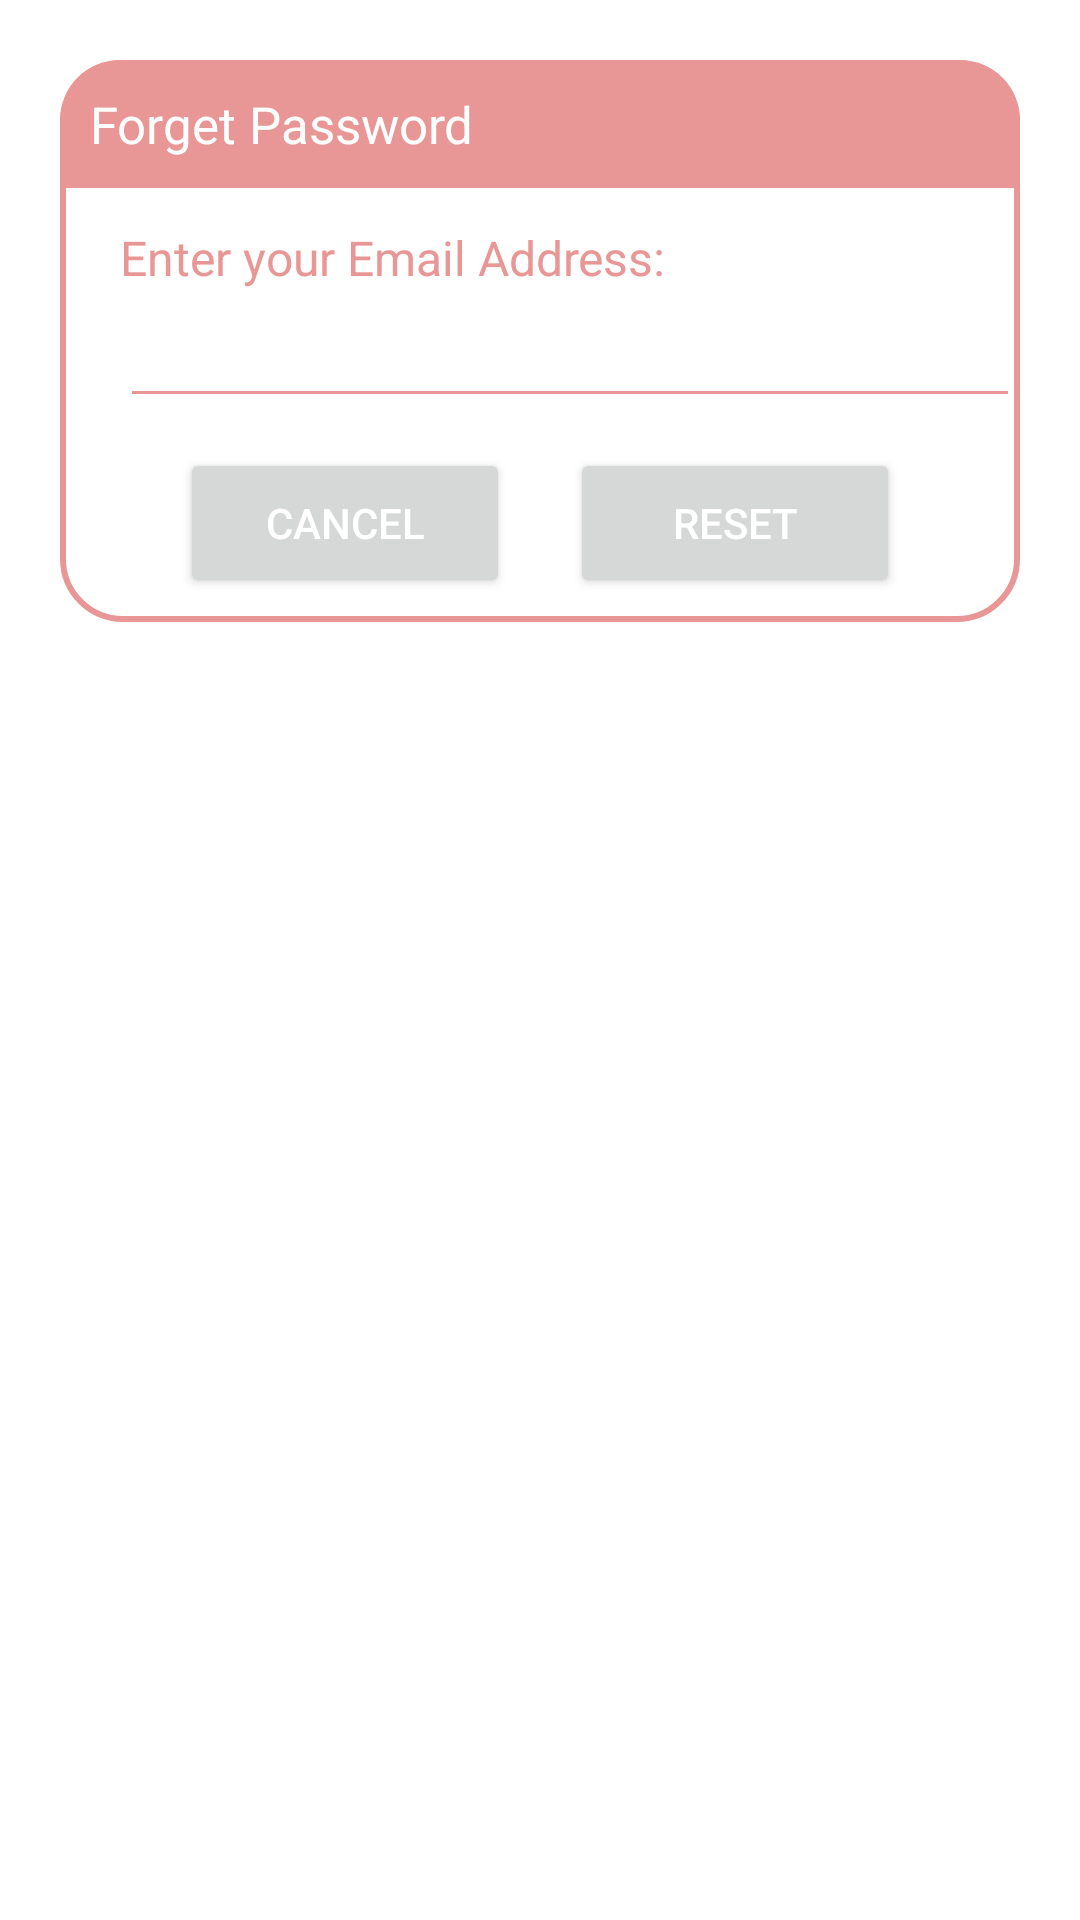

Reconstruct the res/layout file that produces this screen, plus the resources it refers to.
<!-- AndroidManifest.xml: application theme Theme.MyAApplication -->
<!-- res/layout/dialog_forget.xml -->
<?xml version="1.0" encoding="utf-8"?>
<androidx.constraintlayout.widget.ConstraintLayout
    xmlns:android="http://schemas.android.com/apk/res/android"
    android:layout_margin="20dp"
    android:padding="20dp"
    android:id="@+id/dialogForget"
    xmlns:app="http://schemas.android.com/apk/res-auto"
    android:layout_width="match_parent"
    android:layout_height="match_parent">

    <androidx.constraintlayout.widget.ConstraintLayout
        android:layout_width="match_parent"
        android:layout_height="wrap_content"
        android:id="@+id/dialogBox"
        app:layout_constraintTop_toTopOf="parent"
        android:background="@drawable/white_box">

        <TextView
            android:layout_width="match_parent"
            android:layout_height="wrap_content"
            android:id="@+id/forgetTitle"
            android:text="Forget Password"
            android:padding="10dp"
            android:textSize="17sp"
            android:background="@drawable/pink_round"
            android:textColor="@color/white"
            android:drawableLeft="@drawable/baseline_lock_reset_24"
            android:drawablePadding="8dp"
            app:layout_constraintTop_toTopOf="parent"/>

        <TextView
            android:layout_width="match_parent"
            android:layout_height="wrap_content"
            android:id="@+id/desc"
            android:text="Enter your Email Address:"
            android:layout_marginStart="20dp"
            android:layout_marginEnd="20dp"
            android:layout_marginTop="8dp"
            android:textSize="16dp"
            android:textColor="@color/pink"
            app:layout_constraintTop_toBottomOf="@id/forgetTitle"
            app:layout_constraintBottom_toTopOf="@id/emailBox"/>

        <EditText
            android:layout_width="300dp"
            android:layout_height="wrap_content"
            android:id="@+id/emailBox"
            android:textColor="@color/pink"
            android:textSize="16sp"
            android:layout_marginStart="20dp"
            android:layout_marginBottom="30dp"
            android:maxLines="1"
            android:backgroundTint="@color/pink"
            app:layout_constraintStart_toStartOf="parent"
            app:layout_constraintBottom_toBottomOf="parent"
            app:layout_constraintTop_toBottomOf="@id/forgetTitle"/>

        <Button
            android:layout_width="0dp"
            android:layout_height="50dp"
            android:id="@+id/btnCancel"
            android:layout_marginStart="40dp"
            android:layout_marginEnd="10dp"
            android:text="Cancel"
            android:textColor="@color/white"
            android:textSize="14sp"
            app:cornerRadius="20dp"
            android:layout_marginBottom="8dp"
            android:layout_marginTop="10dp"
            app:layout_constraintStart_toStartOf="parent"
            app:layout_constraintTop_toBottomOf="@id/emailBox"
            app:layout_constraintBottom_toBottomOf="@id/dialogBox"
            app:layout_constraintEnd_toStartOf="@id/btnReset"/>
        
        <Button
            android:layout_width="0dp"
            android:layout_height="50dp"
            android:id="@+id/btnReset"
            android:text="Reset"
            android:layout_marginStart="10dp"
            android:layout_marginBottom="8dp"
            android:layout_marginTop="10dp"
            android:layout_marginEnd="40dp"
            android:textColor="@color/white"
            android:textSize="14sp"
            app:cornerRadius="20dp"
            app:layout_constraintEnd_toEndOf="parent"
            app:layout_constraintBottom_toBottomOf="@id/dialogBox"
            app:layout_constraintStart_toEndOf="@id/btnCancel"/>


    </androidx.constraintlayout.widget.ConstraintLayout>

</androidx.constraintlayout.widget.ConstraintLayout>
<!-- resources referenced by this layout -->
<resources>
  <color name="pink">#E99696</color>
  <color name="white">#FFFFFFFF</color>
  <!-- drawable pink_round (drawable) -->
  <?xml version="1.0" encoding="utf-8"?>
  <shape xmlns:android="http://schemas.android.com/apk/res/android"
      android:shape="rectangle">
  
      <solid
          android:color="@color/pink"/>
  
      <corners
          android:topLeftRadius="20dp"
          android:topRightRadius="20dp"/>
  
  </shape>
  <!-- drawable white_box (drawable) -->
  <?xml version="1.0" encoding="utf-8"?>
  <shape xmlns:android="http://schemas.android.com/apk/res/android"
      android:shape="rectangle">
  
      <corners
          android:radius="20dp"/>
      <stroke
          android:color="@color/pink"
          android:width="2dp"/>
      <solid
          android:color="@color/white"/>
  </shape>
  <style name="Theme.MyAApplication" parent="Theme.MaterialComponents.DayNight.DarkActionBar">
          
          <item name="colorPrimary">@color/purple_500</item>
          <item name="colorPrimaryVariant">@color/purple_700</item>
          <item name="colorOnPrimary">@color/white</item>
          
          <item name="colorSecondary">@color/teal_200</item>
          <item name="colorSecondaryVariant">@color/teal_700</item>
          <item name="colorOnSecondary">@color/black</item>
          
          <item name="android:statusBarColor">?attr/colorPrimaryVariant</item>
          
      </style>
  <color name="purple_500">#FF6200EE</color>
  <color name="purple_700">#FF3700B3</color>
  <color name="teal_200">#FF03DAC5</color>
  <color name="teal_700">#FF018786</color>
  <color name="black">#FF000000</color>
</resources>
